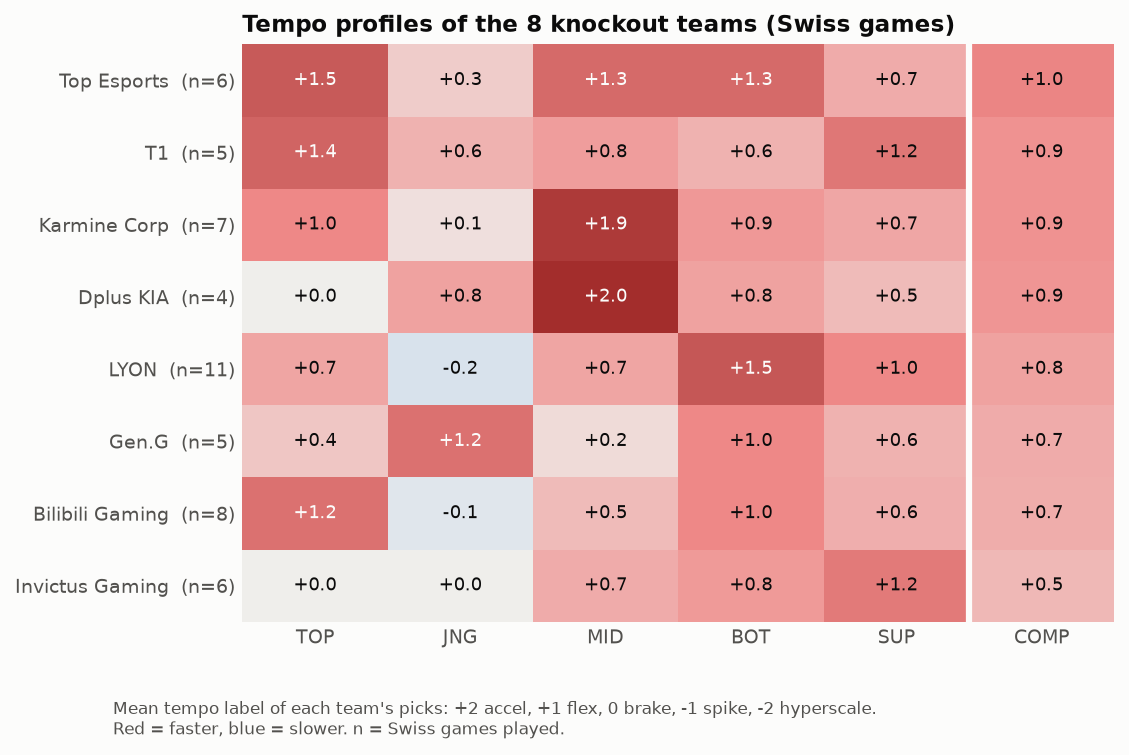

The file beside this chart, header and first rows:
team, top, jng, mid, bot, sup, comp, games
Top Esports, 1.50, 0.33, 1.33, 1.33, 0.67, 1.03, 6
T1, 1.40, 0.60, 0.80, 0.60, 1.20, 0.92, 5
Karmine Corp, 1.00, 0.14, 1.86, 0.86, 0.71, 0.91, 7
Dplus KIA, 0.00, 0.75, 2.00, 0.75, 0.50, 0.89, 4
LYON, 0.73, -0.18, 0.73, 1.55, 1.00, 0.76, 11
Gen.G, 0.40, 1.25, 0.20, 1.00, 0.60, 0.66, 5
Bilibili Gaming, 1.25, -0.12, 0.50, 1.00, 0.62, 0.65, 8
Invictus Gaming, 0.00, 0.00, 0.67, 0.83, 1.17, 0.53, 6
